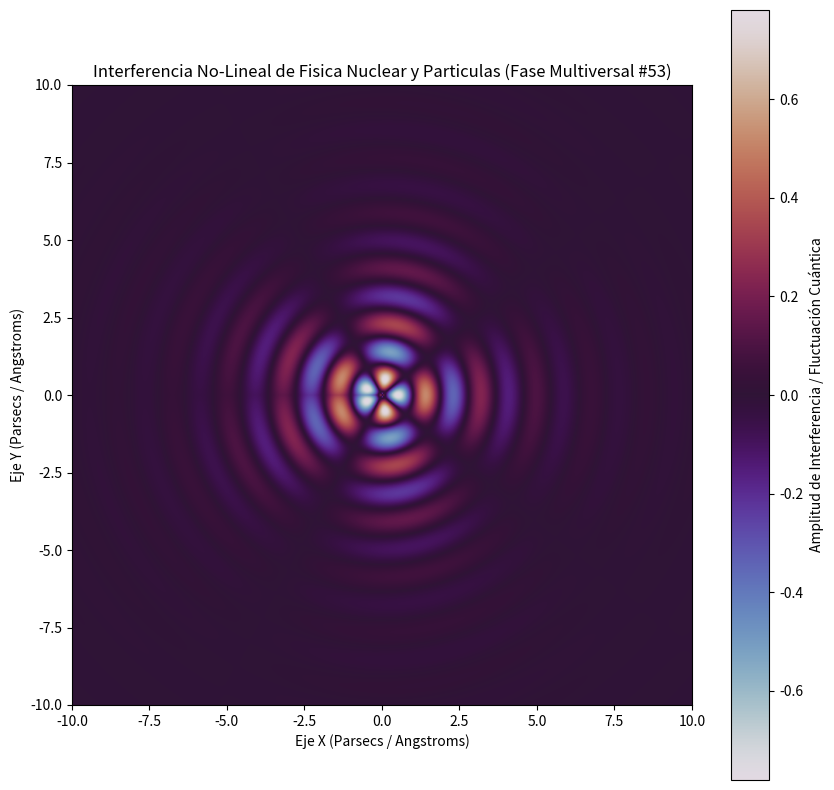

Generate this figure with matplotlib:
%matplotlib inline
# Simulación Multiversal: Fisica Nuclear y Particulas - Variante 53
import numpy as np
import matplotlib.pyplot as plt

# Parámetros Físicos No-Lineales
omega_1 = 3.516
omega_2 = 2.284
lambda_decay = 0.458
phase_shift = 2.759

x = np.linspace(-10, 10, 800)
y = np.linspace(-10, 10, 800)
X, Y = np.meshgrid(x, y)

# Dinámica de Fluidos / Campos Tensor-Escalares (Fase Multiversal)
R = np.sqrt(X**2 + Y**2) + 1e-5
Z = (np.sin(omega_1 * R + phase_shift) * np.cos(omega_2 * np.arctan2(Y, X))) * np.exp(-lambda_decay * R)

plt.figure(figsize=(10, 10))
plt.imshow(Z, cmap='twilight', extent=[-10, 10, -10, 10], origin='lower')
plt.colorbar(label='Amplitud de Interferencia / Fluctuación Cuántica')
plt.title(r'Interferencia No-Lineal de Fisica Nuclear y Particulas (Fase Multiversal #53)')
plt.xlabel('Eje X (Parsecs / Angstroms)')
plt.ylabel('Eje Y (Parsecs / Angstroms)')
plt.show()
